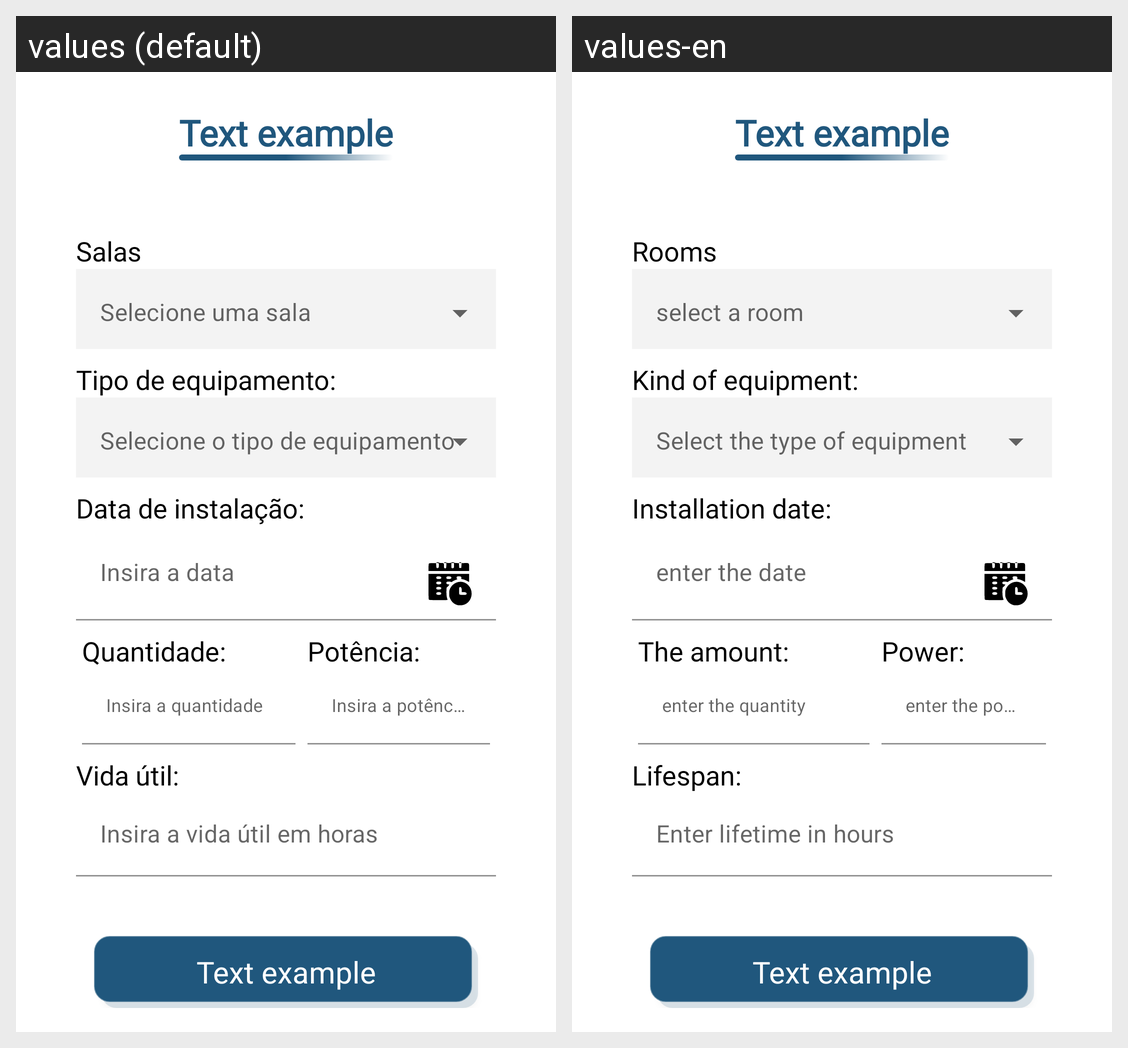

Locale-by-locale string values for the Android screen shown in this grid:
Android screen res/layout/activity_edit_equipment.xml rendered under 2 locales, left to right: values (default), values-en. Device: Nexus 5 (rendered at 1080×1920; each locale shown at half size, 540×960, under a caption strip naming it); theme Theme.OnCln.
Strings drawn on this screen, with the default value and each locale's value (text and hints the layout hard-codes, and strings that could not be matched under every locale, appear in the picture but are not listed):

title_rooms
  values: Salas
  values-en: Rooms

title_input_equipament_type
  values: Tipo de equipamento:
  values-en: Kind of equipment:

title_input_date_installation
  values: Data de instalação:
  values-en: Installation date:

hint_data
  values: Insira a data
  values-en: enter the date

title_input_amount
  values: Quantidade:
  values-en: The amount:

hint_amount
  values: Insira a quantidade
  values-en: enter the quantity

title_input_power
  values: Potência:
  values-en: Power:

hint_power
  values: Insira a potência
  values-en: enter the power

title_input_life
  values: Vida útil:
  values-en: Lifespan:

hint_life
  values: Insira a vida útil em horas
  values-en: Enter lifetime in hours

text_example
  values: Text example
  values-en: Text example
